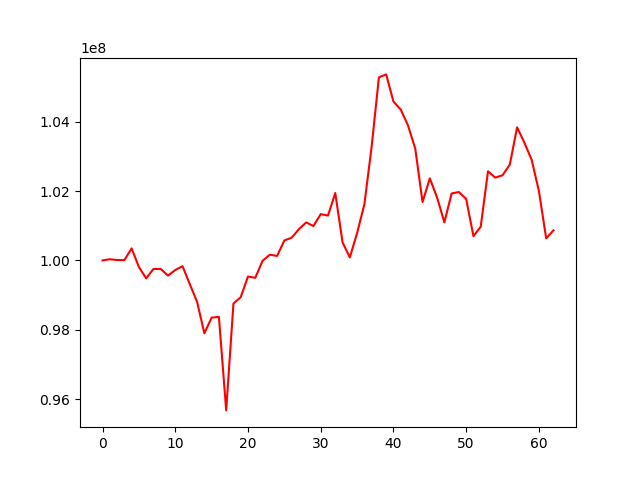

The table this chart was drawn from, first rows:
, 0
0, 100000000
1, 100034710
2, 100010861
3, 100008859
4, 100346835
5, 99808499
6, 99481377
7, 99754392
8, 99753480
9, 99561228
10, 99723384
11, 99833228
12, 99314739
13, 98805560
14, 97897977
15, 98350179
16, 98370593
17, 95673888
18, 98757021
19, 98940676
20, 99536266
21, 99498047
22, 99989020
23, 100164402
24, 100130070
25, 100576053
26, 100655187
27, 100900951
28, 101096162
29, 100993044
30, 101334544
31, 101294866
32, 101945013
33, 100522094
34, 100085986
35, 100787127
36, 101615857
37, 103281313
38, 105281332
39, 105366047
40, 104582030
41, 104352064
42, 103894871
43, 103223329
44, 101684394
45, 102367269
46, 101814043
47, 101097127
48, 101932052
49, 101972518
50, 101771985
51, 100697838
52, 100973972
53, 102570947
54, 102388513
55, 102456643
56, 102764675
57, 103840308
58, 103398053
59, 102905373
... 3 more rows
